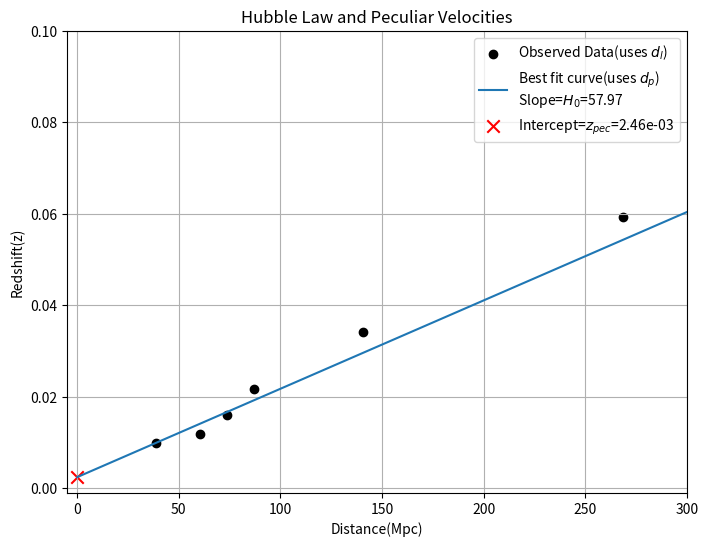

This figure's Python source:
import numpy as np
import matplotlib.pyplot as plt
from scipy.stats import linregress

z=np.array([0.01,0.012,0.016,0.02167,0.0343,0.0593])
dl=np.array([38.8,60.6,73.8,87.0,140.4,268.7])
zH=z.copy()
dp=dl.copy()
c=3*10**5

H1=1
H0=0
vp=0
tol=1e-10           ##Taking tolerance as 1e-10
i=0


while(abs(H0-H1)>=tol):
    dp= dl*(1+zH)**2

    
    H1=H0

    H0,vp,_,_,_=linregress(dp,c*z)


    #updates zH

    zH=H0*dp/c
    i=i+1

print("After ",i," iterations, we got H0= ",H0,"km/s/Mpc within a tolerance of ",tol,"km/s/Mpc and corresponding vp= ",vp,"km/s")


plt.figure(figsize=(8, 6))

dl2=np.linspace(0,300,10000)
plt.scatter(dl,z,color='black',marker='o',label='Observed Data(uses $d_l$)')

H02d = "{:.2f}".format(H0)
vpc2d = "{:.2e}".format(vp/c)

plt.plot(dl2,(dl2*H0+vp)/c,label=f'Best fit curve(uses $d_p$)\nSlope=$H_0$={H02d}')

plt.scatter(0,vp/c,color='r',marker='x',s=80,label=f'Intercept=$z_{{pec}}$={vpc2d}')
plt.xlabel('Distance(Mpc)')
plt.ylabel('Redshift(z)')
plt.title('Hubble Law and Peculiar Velocities')
plt.legend()
plt.grid(True)
plt.xlim(-5,300)
plt.ylim(-0.001,0.1)
plt.show()

